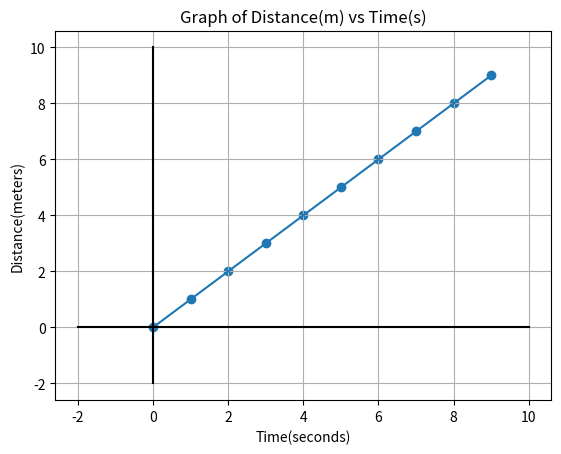

Write the Python code that produced this figure.
import matplotlib.pyplot as plt

x = list(range(0, 10, 1))
y = list(range(0, 10, 1))

origin = [0, 0, 0, 0, 0]
axis = [-2, 0, 2, 4, 10]

plt.plot(x, y)
plt.plot(origin, axis, color='black')
plt.plot(axis, origin, color='black')
plt.scatter(x, y)
plt.plot()
plt.grid(True)
plt.xlabel('Time(seconds)')
plt.ylabel('Distance(meters)')
plt.title('Graph of Distance(m) vs Time(s)')
plt.savefig('uniform_motion.png', transparent=True, dpi=75)
